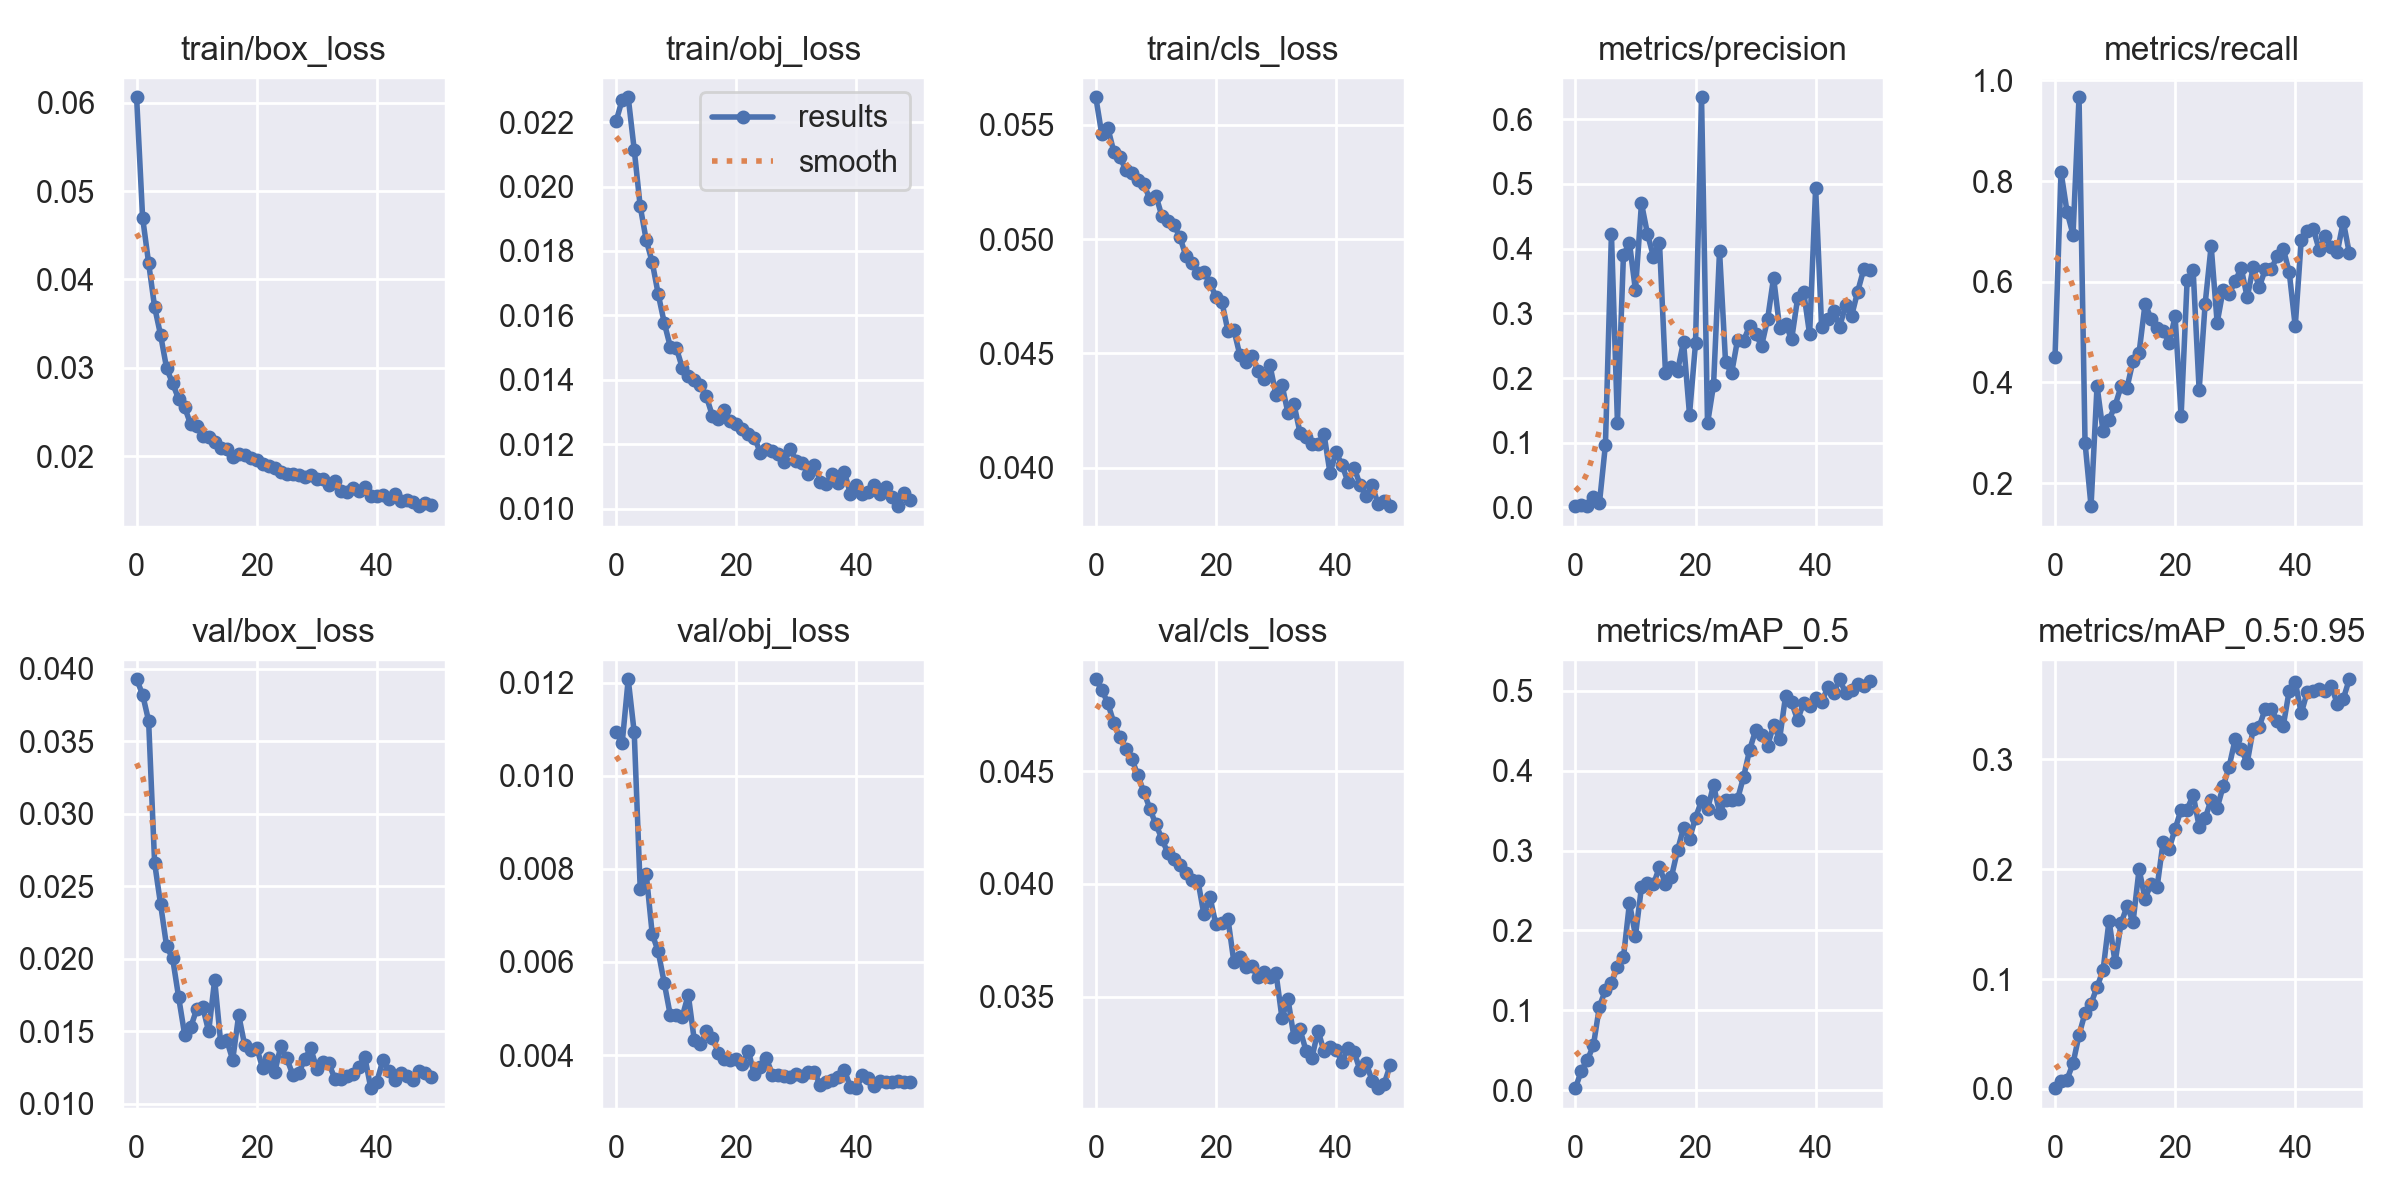

The data file committed next to this chart (first rows):
epoch, train/box_loss, train/obj_loss, train/cls_loss, metrics/precision, metrics/recall, metrics/mAP_0.5, metrics/mAP_0.5:0.95, val/box_loss, val/obj_loss, val/cls_loss, x/lr0, x/lr1, x/lr2
0, 0.06063, 0.02204, 0.05621, 0.001861, 0.4499, 0.002328, 0.0006338, 0.03927, 0.01093, 0.04907, 0.07002, 0.003331, 0.003331
1, 0.04701, 0.0227, 0.05459, 0.002975, 0.8184, 0.0244, 0.007297, 0.03822, 0.0107, 0.04861, 0.03989, 0.006533, 0.006533
2, 0.04188, 0.02277, 0.05487, 0.002695, 0.7394, 0.03768, 0.008519, 0.0364, 0.01207, 0.04801, 0.009624, 0.009602, 0.009602
3, 0.03688, 0.02114, 0.05382, 0.01576, 0.6937, 0.05595, 0.02312, 0.0266, 0.01093, 0.04714, 0.009406, 0.009406, 0.009406
4, 0.03369, 0.01938, 0.05359, 0.006396, 0.9666, 0.1045, 0.04901, 0.02374, 0.007568, 0.04649, 0.009406, 0.009406, 0.009406
5, 0.02994, 0.01834, 0.05304, 0.09678, 0.2807, 0.1253, 0.06906, 0.02085, 0.007892, 0.046, 0.009208, 0.009208, 0.009208
6, 0.02823, 0.01765, 0.0529, 0.4229, 0.1543, 0.1345, 0.07756, 0.02003, 0.006595, 0.04554, 0.00901, 0.00901, 0.00901
7, 0.02647, 0.01665, 0.05258, 0.1312, 0.3932, 0.1536, 0.0928, 0.01734, 0.006224, 0.04481, 0.008812, 0.008812, 0.008812
8, 0.02554, 0.01577, 0.05239, 0.3903, 0.3031, 0.1661, 0.108, 0.01477, 0.005548, 0.04407, 0.008614, 0.008614, 0.008614
9, 0.0236, 0.01503, 0.05176, 0.409, 0.326, 0.2342, 0.1533, 0.01527, 0.004859, 0.04333, 0.008416, 0.008416, 0.008416
10, 0.02346, 0.01499, 0.05191, 0.3355, 0.3538, 0.1934, 0.1151, 0.01651, 0.004862, 0.04263, 0.008218, 0.008218, 0.008218
11, 0.0223, 0.01438, 0.05101, 0.4701, 0.3925, 0.2541, 0.1507, 0.01668, 0.004828, 0.042, 0.00802, 0.00802, 0.00802
12, 0.02223, 0.01413, 0.05081, 0.4228, 0.39, 0.2597, 0.1666, 0.01499, 0.005293, 0.04135, 0.007822, 0.007822, 0.007822
13, 0.02165, 0.01401, 0.05062, 0.3875, 0.4435, 0.2577, 0.1522, 0.01854, 0.004321, 0.04109, 0.007624, 0.007624, 0.007624
14, 0.02091, 0.01384, 0.05009, 0.4093, 0.4592, 0.2795, 0.2001, 0.01423, 0.004228, 0.04082, 0.007426, 0.007426, 0.007426
15, 0.02084, 0.01349, 0.04926, 0.2076, 0.5567, 0.2581, 0.173, 0.01439, 0.004512, 0.04046, 0.007228, 0.007228, 0.007228
16, 0.01994, 0.01289, 0.04897, 0.2168, 0.5263, 0.2674, 0.187, 0.01303, 0.004373, 0.04016, 0.00703, 0.00703, 0.00703
17, 0.02028, 0.01278, 0.04853, 0.2105, 0.5082, 0.3002, 0.1837, 0.01612, 0.004054, 0.04014, 0.006832, 0.006832, 0.006832
18, 0.02014, 0.01304, 0.04855, 0.2563, 0.5026, 0.3283, 0.2248, 0.01403, 0.003923, 0.03864, 0.006634, 0.006634, 0.006634
19, 0.01974, 0.01272, 0.04807, 0.1435, 0.4782, 0.3146, 0.2186, 0.01369, 0.003892, 0.03941, 0.006436, 0.006436, 0.006436
20, 0.01961, 0.01263, 0.04748, 0.2534, 0.5312, 0.3412, 0.2368, 0.01385, 0.003905, 0.0382, 0.006238, 0.006238, 0.006238
21, 0.01913, 0.01246, 0.04724, 0.634, 0.3339, 0.3622, 0.2543, 0.01244, 0.003811, 0.03826, 0.00604, 0.00604, 0.00604
22, 0.01886, 0.01231, 0.04598, 0.1297, 0.6028, 0.3516, 0.2542, 0.01318, 0.004081, 0.03845, 0.005842, 0.005842, 0.005842
23, 0.01862, 0.01221, 0.04601, 0.1889, 0.6231, 0.382, 0.2678, 0.01218, 0.003592, 0.03651, 0.005644, 0.005644, 0.005644
24, 0.01819, 0.01174, 0.04491, 0.3964, 0.3847, 0.3475, 0.2389, 0.01396, 0.003746, 0.03677, 0.005446, 0.005446, 0.005446
25, 0.01802, 0.01186, 0.04461, 0.2247, 0.5563, 0.3639, 0.2463, 0.01313, 0.003931, 0.03631, 0.005248, 0.005248, 0.005248
26, 0.01794, 0.0118, 0.04489, 0.2072, 0.6714, 0.3627, 0.2635, 0.01201, 0.003582, 0.03633, 0.00505, 0.00505, 0.00505
27, 0.01791, 0.0117, 0.04424, 0.259, 0.5186, 0.3644, 0.2558, 0.01209, 0.003575, 0.03585, 0.004852, 0.004852, 0.004852
28, 0.01763, 0.01146, 0.04389, 0.2574, 0.5845, 0.392, 0.2756, 0.01309, 0.003548, 0.03609, 0.004654, 0.004654, 0.004654
29, 0.01789, 0.01186, 0.04447, 0.2807, 0.5764, 0.4258, 0.2936, 0.01382, 0.003523, 0.03589, 0.004456, 0.004456, 0.004456
30, 0.01737, 0.01146, 0.0432, 0.2684, 0.6011, 0.4504, 0.3185, 0.01241, 0.003586, 0.03605, 0.004258, 0.004258, 0.004258
31, 0.01744, 0.01143, 0.04362, 0.2497, 0.6277, 0.4444, 0.3091, 0.01285, 0.003542, 0.03405, 0.00406, 0.00406, 0.00406
32, 0.01676, 0.01106, 0.04238, 0.2907, 0.5691, 0.4314, 0.2969, 0.01279, 0.00363, 0.03488, 0.003862, 0.003862, 0.003862
33, 0.01715, 0.01135, 0.04277, 0.3554, 0.6291, 0.4567, 0.3279, 0.01174, 0.00363, 0.03318, 0.003664, 0.003664, 0.003664
34, 0.01604, 0.01083, 0.04154, 0.2777, 0.5887, 0.4397, 0.3298, 0.01169, 0.003351, 0.03354, 0.003466, 0.003466, 0.003466
35, 0.0159, 0.01076, 0.04133, 0.284, 0.6247, 0.4938, 0.3462, 0.0119, 0.003413, 0.0326, 0.003268, 0.003268, 0.003268
36, 0.01637, 0.01106, 0.04103, 0.2595, 0.6252, 0.4854, 0.3458, 0.01208, 0.003458, 0.0323, 0.00307, 0.00307, 0.00307
37, 0.016, 0.01079, 0.04105, 0.3233, 0.6509, 0.4634, 0.3351, 0.01256, 0.003533, 0.03349, 0.002872, 0.002872, 0.002872
38, 0.01651, 0.01113, 0.04146, 0.3334, 0.6661, 0.4852, 0.3304, 0.01321, 0.003672, 0.03257, 0.002674, 0.002674, 0.002674
39, 0.01546, 0.01045, 0.03976, 0.2674, 0.6193, 0.4814, 0.3628, 0.01107, 0.003317, 0.03275, 0.002476, 0.002476, 0.002476
40, 0.01554, 0.01072, 0.04067, 0.4936, 0.5115, 0.4911, 0.3708, 0.01151, 0.003289, 0.03265, 0.002278, 0.002278, 0.002278
41, 0.01561, 0.01044, 0.04012, 0.2784, 0.6832, 0.4855, 0.342, 0.013, 0.003567, 0.0321, 0.00208, 0.00208, 0.00208
42, 0.01519, 0.01052, 0.03936, 0.2919, 0.7013, 0.5042, 0.3616, 0.01229, 0.003506, 0.03274, 0.001882, 0.001882, 0.001882
43, 0.01569, 0.01073, 0.04, 0.3035, 0.7053, 0.4972, 0.362, 0.01162, 0.003336, 0.03255, 0.001684, 0.001684, 0.001684
44, 0.01489, 0.01045, 0.03926, 0.2794, 0.6629, 0.5145, 0.3646, 0.01214, 0.003447, 0.03173, 0.001486, 0.001486, 0.001486
45, 0.01506, 0.01068, 0.03874, 0.3122, 0.6901, 0.497, 0.3623, 0.01193, 0.003415, 0.03207, 0.001288, 0.001288, 0.001288
46, 0.01481, 0.01036, 0.03922, 0.2963, 0.6688, 0.5011, 0.3668, 0.01165, 0.003416, 0.03127, 0.00109, 0.00109, 0.00109
47, 0.01434, 0.01007, 0.03841, 0.3336, 0.6587, 0.5084, 0.3508, 0.01225, 0.003435, 0.03094, 0.000892, 0.000892, 0.000892
48, 0.01465, 0.01048, 0.03854, 0.3678, 0.7198, 0.5057, 0.3552, 0.01214, 0.003416, 0.03112, 0.000694, 0.000694, 0.000694
49, 0.0145, 0.01025, 0.03831, 0.3665, 0.6573, 0.5129, 0.373, 0.01182, 0.003425, 0.03194, 0.000496, 0.000496, 0.000496
